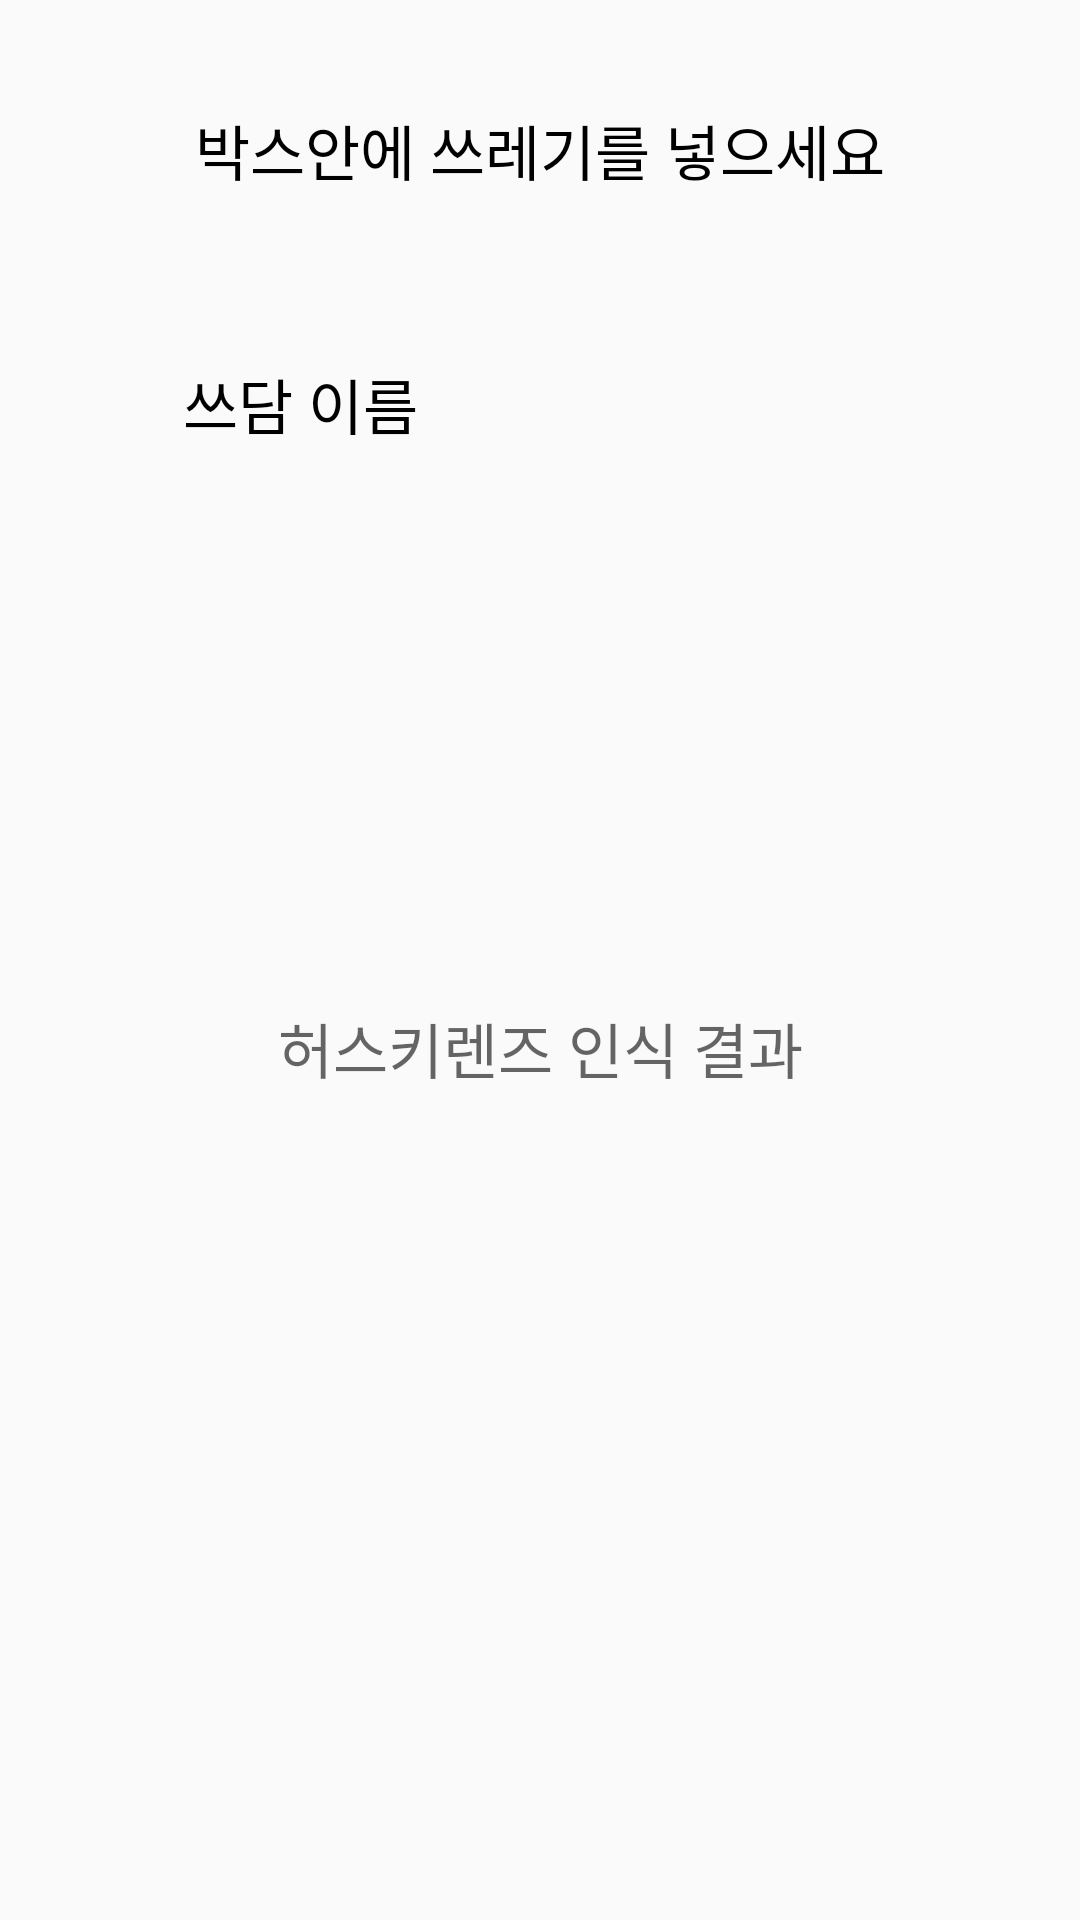

Write the Android layout XML for this screen, with the resource values it uses.
<!-- AndroidManifest.xml: application theme Theme.Sseudam -->
<!-- res/layout/activity_qr_success.xml -->
<?xml version="1.0" encoding="utf-8"?>
<LinearLayout xmlns:android="http://schemas.android.com/apk/res/android"
    xmlns:app="http://schemas.android.com/apk/res-auto"
    xmlns:tools="http://schemas.android.com/tools"
    android:layout_width="match_parent"
    android:layout_height="match_parent"
    android:orientation="vertical"
    >
    <TextView
        android:layout_width="match_parent"
        android:layout_height="100dp"
        android:gravity="center"
        android:text="박스안에 쓰레기를 넣으세요"
        android:textColor="@color/black"
        android:textSize="20sp"
        tools:ignore="MissingConstraints" />
    <LinearLayout
        android:layout_marginTop="20dp"
        android:layout_width="match_parent"
        android:layout_height="wrap_content">

        <TextView
            android:layout_width="200dp"
            android:layout_height="wrap_content"
            android:gravity="center"
            android:text="쓰담 이름"
            android:textColor="@color/black"
            android:textSize="20sp"
            tools:ignore="MissingConstraints" />

        <TextView
            android:id="@+id/qr_success_text"
            android:layout_width="200dp"
            android:layout_height="wrap_content"
            android:layout_gravity="center_horizontal|bottom"
            android:gravity="center"
            android:textColor="@color/black"
            android:textSize="20sp"
            tools:ignore="MissingConstraints" />

    </LinearLayout>

    <TextView
        android:id="@+id/husky_messege"
        android:layout_width="match_parent"
        android:layout_height="100dp"
        android:layout_marginTop="150dp"
        android:gravity="center"
        android:hint="허스키렌즈 인식 결과"
        android:textColor="@color/black"
        android:textSize="20sp"
        tools:ignore="MissingConstraints" />



</LinearLayout>
<!-- resources referenced by this layout -->
<resources>
  <color name="black">#FF000000</color>
  <style name="Theme.Sseudam" parent="Theme.AppCompat.Light">
          
          <item name="colorPrimary">@color/yeon_green</item>
          <item name="colorPrimaryVariant">#E0E0E0</item>
          <item name="colorOnPrimary">@color/white</item>
          
          <item name="colorSecondary">@color/teal_200</item>
          <item name="colorSecondaryVariant">@color/teal_700</item>
          <item name="colorOnSecondary">@color/black</item>
          <item name="windowNoTitle">true</item>
          
          <item name="android:statusBarColor" tools:targetApi="l">?attr/colorPrimaryVariant</item>
          
      </style>
  <color name="yeon_green">#DDFC88</color>
  <color name="white">#FFFFFFFF</color>
  <color name="teal_200">#FF03DAC5</color>
  <color name="teal_700">#FF018786</color>
</resources>
